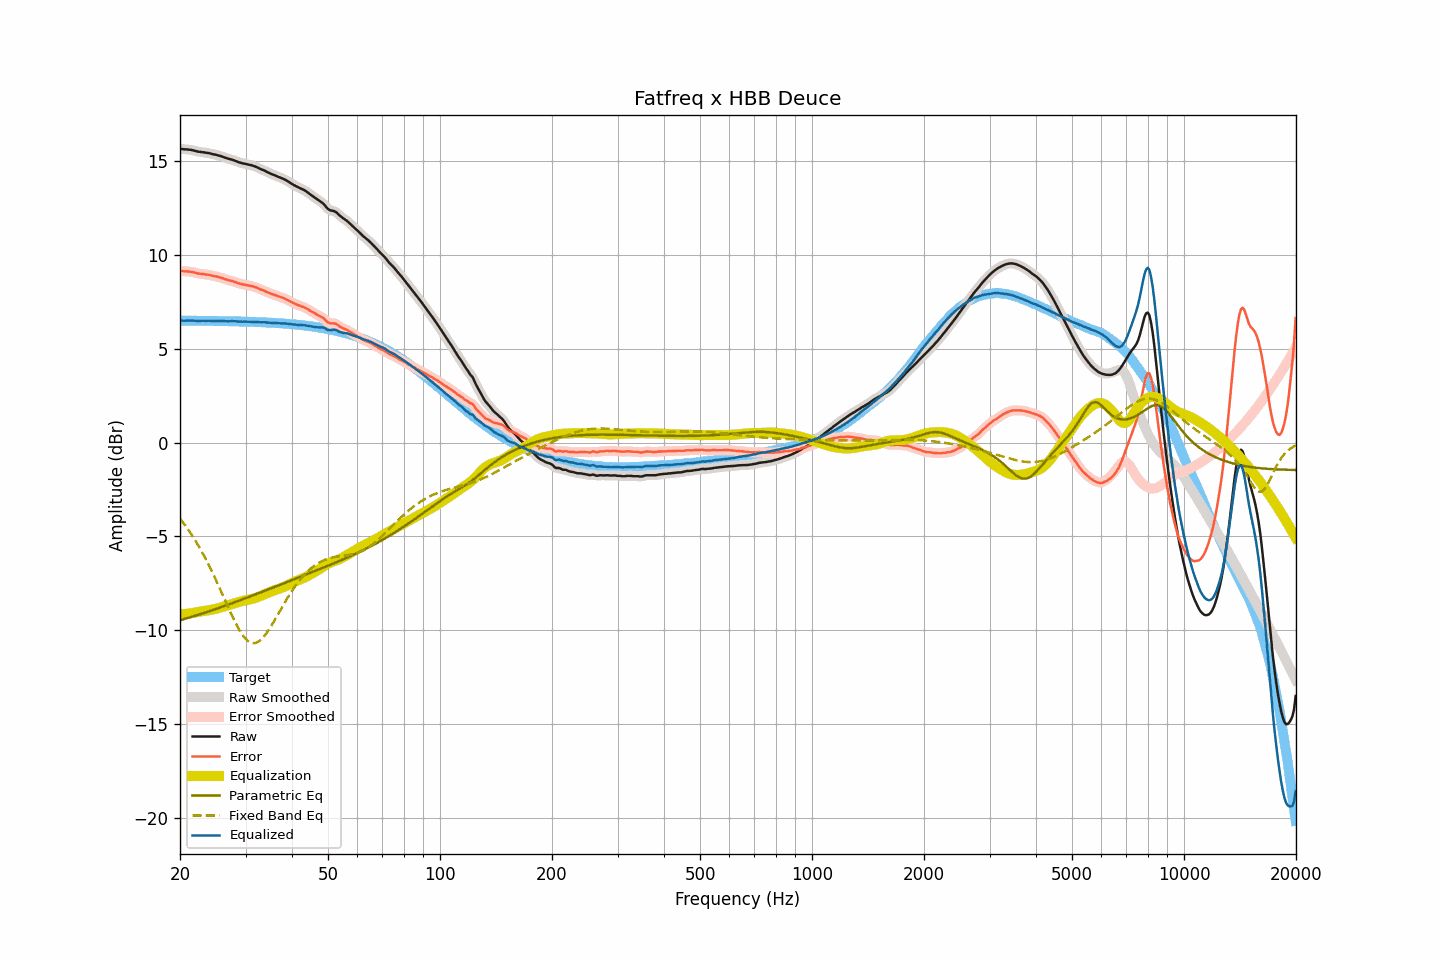

Source data for this figure (header and first rows):
frequency, raw, smoothed, error, error_smoothed, equalization, parametric_eq, fixed_band_eq, equalized_raw, equalized_smoothed, target
20.00, 15.66, 15.66, 9.16, 9.16, -9.16, -9.47, -4.05, 6.50, 6.50, 6.50
20.20, 15.65, 15.65, 9.15, 9.15, -9.15, -9.45, -4.16, 6.50, 6.50, 6.50
20.40, 15.64, 15.64, 9.14, 9.14, -9.14, -9.42, -4.27, 6.50, 6.50, 6.50
20.61, 15.63, 15.63, 9.13, 9.13, -9.14, -9.40, -4.39, 6.50, 6.50, 6.50
20.81, 15.63, 15.63, 9.13, 9.13, -9.13, -9.37, -4.50, 6.50, 6.50, 6.50
21.02, 15.62, 15.62, 9.12, 9.12, -9.12, -9.35, -4.63, 6.50, 6.50, 6.50
21.23, 15.61, 15.61, 9.11, 9.11, -9.11, -9.32, -4.75, 6.51, 6.51, 6.50
21.44, 15.60, 15.60, 9.10, 9.10, -9.09, -9.29, -4.88, 6.51, 6.51, 6.50
21.66, 15.58, 15.58, 9.08, 9.08, -9.08, -9.27, -5.01, 6.50, 6.50, 6.50
21.87, 15.56, 15.56, 9.06, 9.06, -9.06, -9.24, -5.15, 6.50, 6.50, 6.50
22.09, 15.54, 15.54, 9.04, 9.04, -9.05, -9.21, -5.29, 6.49, 6.49, 6.50
22.31, 15.51, 15.52, 9.02, 9.02, -9.03, -9.19, -5.43, 6.48, 6.49, 6.50
22.54, 15.50, 15.50, 9.01, 9.01, -9.01, -9.16, -5.58, 6.49, 6.49, 6.49
22.76, 15.49, 15.49, 9.00, 9.00, -9.00, -9.13, -5.73, 6.49, 6.49, 6.49
22.99, 15.48, 15.48, 8.99, 8.99, -8.99, -9.11, -5.88, 6.49, 6.49, 6.49
23.22, 15.47, 15.47, 8.98, 8.98, -8.97, -9.08, -6.04, 6.50, 6.49, 6.49
23.45, 15.45, 15.46, 8.96, 8.96, -8.96, -9.05, -6.20, 6.49, 6.49, 6.49
23.69, 15.44, 15.44, 8.95, 8.95, -8.95, -9.02, -6.37, 6.49, 6.49, 6.49
23.92, 15.43, 15.43, 8.94, 8.94, -8.94, -8.99, -6.54, 6.50, 6.49, 6.49
24.16, 15.41, 15.41, 8.92, 8.92, -8.92, -8.96, -6.71, 6.49, 6.49, 6.49
24.40, 15.38, 15.39, 8.89, 8.90, -8.90, -8.93, -6.89, 6.48, 6.48, 6.49
24.65, 15.36, 15.37, 8.88, 8.88, -8.88, -8.91, -7.07, 6.48, 6.48, 6.48
24.89, 15.35, 15.35, 8.87, 8.86, -8.86, -8.88, -7.25, 6.49, 6.48, 6.48
25.14, 15.33, 15.33, 8.85, 8.85, -8.84, -8.85, -7.44, 6.49, 6.48, 6.48
25.39, 15.30, 15.31, 8.82, 8.82, -8.82, -8.82, -7.63, 6.48, 6.49, 6.48
25.65, 15.28, 15.28, 8.80, 8.80, -8.80, -8.79, -7.82, 6.49, 6.48, 6.48
25.91, 15.25, 15.25, 8.77, 8.77, -8.77, -8.76, -8.01, 6.48, 6.48, 6.48
26.16, 15.22, 15.22, 8.74, 8.75, -8.75, -8.73, -8.20, 6.47, 6.48, 6.48
26.43, 15.19, 15.19, 8.72, 8.72, -8.72, -8.70, -8.40, 6.47, 6.47, 6.47
26.69, 15.16, 15.16, 8.69, 8.69, -8.69, -8.67, -8.59, 6.47, 6.47, 6.47
26.96, 15.13, 15.13, 8.66, 8.66, -8.67, -8.63, -8.78, 6.46, 6.47, 6.47
27.23, 15.11, 15.11, 8.64, 8.64, -8.64, -8.60, -8.97, 6.47, 6.47, 6.47
27.50, 15.09, 15.09, 8.62, 8.62, -8.62, -8.57, -9.16, 6.48, 6.47, 6.47
27.77, 15.06, 15.06, 8.60, 8.60, -8.59, -8.54, -9.34, 6.47, 6.47, 6.47
28.05, 15.03, 15.03, 8.57, 8.57, -8.56, -8.51, -9.52, 6.47, 6.47, 6.46
28.33, 15.00, 15.00, 8.54, 8.54, -8.53, -8.48, -9.69, 6.47, 6.46, 6.46
28.62, 14.96, 14.96, 8.50, 8.51, -8.51, -8.45, -9.85, 6.45, 6.46, 6.46
28.90, 14.93, 14.93, 8.47, 8.48, -8.48, -8.41, -10.00, 6.45, 6.45, 6.46
29.19, 14.91, 14.91, 8.46, 8.45, -8.46, -8.38, -10.14, 6.45, 6.45, 6.45
29.48, 14.88, 14.89, 8.43, 8.43, -8.44, -8.35, -10.26, 6.44, 6.45, 6.45
29.78, 14.87, 14.87, 8.42, 8.42, -8.42, -8.32, -10.38, 6.45, 6.45, 6.45
30.08, 14.85, 14.85, 8.40, 8.40, -8.40, -8.29, -10.47, 6.45, 6.45, 6.45
30.38, 14.83, 14.83, 8.39, 8.39, -8.39, -8.25, -10.56, 6.44, 6.45, 6.44
30.68, 14.81, 14.81, 8.37, 8.37, -8.37, -8.22, -10.61, 6.44, 6.44, 6.44
30.99, 14.79, 14.79, 8.35, 8.35, -8.35, -8.19, -10.66, 6.44, 6.44, 6.44
31.30, 14.77, 14.77, 8.34, 8.33, -8.33, -8.16, -10.68, 6.44, 6.44, 6.44
31.61, 14.74, 14.74, 8.31, 8.31, -8.30, -8.12, -10.69, 6.44, 6.44, 6.43
31.93, 14.71, 14.71, 8.28, 8.28, -8.28, -8.09, -10.67, 6.44, 6.43, 6.43
32.24, 14.67, 14.67, 8.24, 8.25, -8.25, -8.06, -10.65, 6.42, 6.43, 6.43
32.57, 14.63, 14.63, 8.21, 8.21, -8.21, -8.02, -10.60, 6.42, 6.42, 6.42
32.89, 14.59, 14.59, 8.17, 8.17, -8.18, -7.99, -10.53, 6.41, 6.41, 6.42
33.22, 14.55, 14.55, 8.14, 8.14, -8.14, -7.96, -10.45, 6.41, 6.41, 6.41
33.55, 14.52, 14.52, 8.11, 8.11, -8.10, -7.92, -10.36, 6.42, 6.41, 6.41
33.89, 14.48, 14.48, 8.07, 8.07, -8.07, -7.89, -10.25, 6.41, 6.41, 6.41
34.23, 14.43, 14.44, 8.03, 8.03, -8.03, -7.86, -10.14, 6.40, 6.40, 6.40
34.57, 14.39, 14.39, 7.99, 7.99, -8.00, -7.82, -10.01, 6.39, 6.39, 6.40
34.92, 14.35, 14.35, 7.96, 7.96, -7.96, -7.79, -9.88, 6.39, 6.39, 6.39
35.27, 14.31, 14.31, 7.92, 7.93, -7.93, -7.76, -9.74, 6.38, 6.39, 6.39
35.62, 14.28, 14.28, 7.90, 7.90, -7.90, -7.72, -9.60, 6.38, 6.38, 6.38
35.97, 14.25, 14.25, 7.87, 7.87, -7.87, -7.69, -9.45, 6.38, 6.38, 6.38
... 635 more rows
